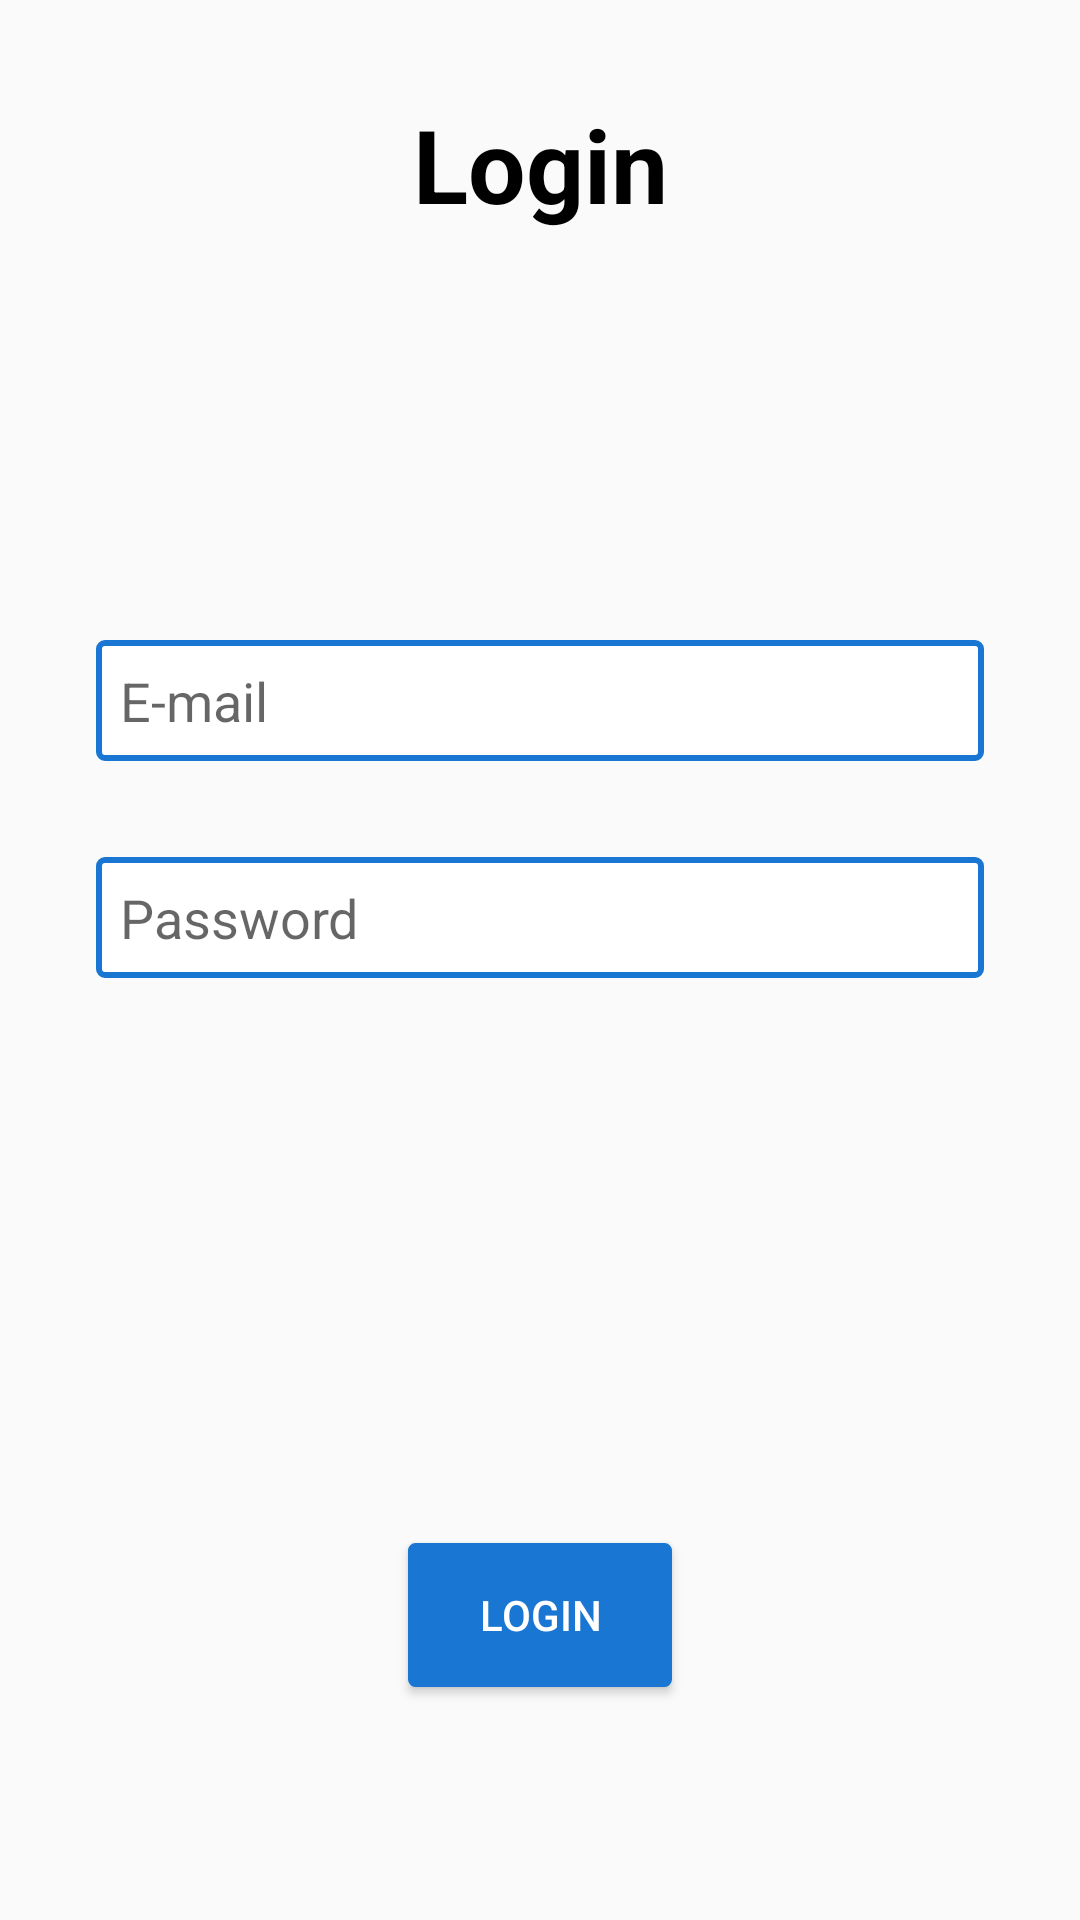

Produce the Android XML layout that renders to this screen, including the resource entries it uses.
<!-- AndroidManifest.xml: application theme AppTheme -->
<!-- res/layout/activity_login_screen.xml -->
<?xml version="1.0" encoding="utf-8"?>
<android.support.constraint.ConstraintLayout xmlns:android="http://schemas.android.com/apk/res/android"
    xmlns:app="http://schemas.android.com/apk/res-auto"
    xmlns:tools="http://schemas.android.com/tools"
    android:layout_width="match_parent"
    android:layout_height="match_parent"
    tools:context=".LoginScreenActivity">

    <TextView
        android:id="@+id/textView"
        android:layout_width="wrap_content"
        android:layout_height="wrap_content"
        android:layout_marginTop="32dp"
        android:fontFamily="sans-serif"
        android:text="@string/login_screen_header"
        android:textColor="#000000"
        android:textSize="34sp"
        android:textStyle="bold"
        app:layout_constraintEnd_toEndOf="parent"
        app:layout_constraintHorizontal_bias="0.5"
        app:layout_constraintStart_toStartOf="parent"
        app:layout_constraintTop_toTopOf="parent" />

    <EditText
        android:id="@+id/login_email_form"
        style="@style/edit_text_style"
        android:layout_width="0dp"
        android:layout_height="wrap_content"
        android:layout_marginEnd="32dp"
        android:layout_marginStart="32dp"
        android:layout_marginTop="136dp"
        android:hint="@string/login_email_hint"
        android:inputType="textEmailAddress"
        app:layout_constraintEnd_toEndOf="parent"
        app:layout_constraintHorizontal_bias="0.0"
        app:layout_constraintStart_toStartOf="parent"
        app:layout_constraintTop_toBottomOf="@+id/textView" />

    <EditText
        android:id="@+id/login_password_form"
        style="@style/edit_text_style"
        android:layout_width="0dp"
        android:layout_height="wrap_content"
        android:layout_marginEnd="32dp"
        android:layout_marginStart="32dp"
        android:layout_marginTop="32dp"
        android:hint="@string/login_password_hint"
        android:inputType="textPassword"
        app:layout_constraintEnd_toEndOf="parent"
        app:layout_constraintHorizontal_bias="0.0"
        app:layout_constraintStart_toStartOf="parent"
        app:layout_constraintTop_toBottomOf="@+id/login_email_form" />


    <Button
        android:id="@+id/login_screen_login_button"
        style="@style/button_style"
        android:layout_width="wrap_content"
        android:layout_height="wrap_content"
        android:layout_marginBottom="48dp"
        android:layout_marginEnd="8dp"
        android:layout_marginStart="8dp"
        android:layout_marginTop="8dp"
        android:onClick="login"
        android:text="@string/login_button_text"
        app:layout_constraintBottom_toBottomOf="parent"
        app:layout_constraintEnd_toEndOf="parent"
        app:layout_constraintStart_toStartOf="parent"
        app:layout_constraintTop_toBottomOf="@+id/login_password_form"
        app:layout_constraintVertical_bias="0.859" />

</android.support.constraint.ConstraintLayout>
<!-- resources referenced by this layout -->
<resources>
  <string name="login_button_text">login</string>
  <string name="login_email_hint">E-mail</string>
  <string name="login_password_hint">Password</string>
  <string name="login_screen_header">Login</string>
  <style name="button_style">
          <item name="android:layout_width">wrap_content</item>
          <item name="android:layout_height">wrap_content</item>
          <item name="android:paddingStart">16dp</item>
          <item name="android:paddingEnd">16dp</item>
          <item name="android:layout_gravity">center_horizontal</item>
          <item name="android:background">@drawable/button_rounded_corner</item>
          <item name="android:textAllCaps">true</item>
          <item name="android:textColor">#FFFFFF</item>
      </style>
  <style name="edit_text_style">
          <item name="android:layout_width">match_parent</item>
          <item name="android:layout_height">wrap_content</item>
          <item name="android:layout_gravity">center_horizontal</item>
          <item name="android:background">@drawable/edit_text_border</item>
          <item name="android:padding">8dp</item>
      </style>
  <style name="AppTheme" parent="Theme.AppCompat.Light.NoActionBar">
          <item name="colorPrimary">@color/colorPrimary</item>
          <item name="colorPrimaryDark">@color/colorPrimaryDark</item>
          <item name="colorAccent">#1976D2</item>
      </style>
  <!-- drawable button_rounded_corner (drawable) -->
  <?xml version="1.0" encoding="utf-8"?>
  <selector xmlns:android="http://schemas.android.com/apk/res/android">
      <item android:state_pressed="false">
          <shape android:shape="rectangle">
              <solid android:color="#1976D2" />
              <stroke android:width="1dp" android:color="#1976D2" />
              <corners android:radius="2dp" />
          </shape>
      </item>
      <item android:state_pressed="true">
          <shape android:shape="rectangle">
              <solid android:color="#3F51B5" />
              <stroke android:width="1dp" android:color="#3F51B5" />
              <corners android:radius="2dp" />
  
          </shape>
      </item>
  </selector>
  <!-- drawable edit_text_border (drawable) -->
  <?xml version="1.0" encoding="utf-8"?>
  <shape xmlns:android="http://schemas.android.com/apk/res/android"
      android:shape="rectangle">
  
      <solid android:color="#FFFFFF" />
  
      <stroke
          android:width="2dp"
          android:color="#1976D2" />
      <corners android:radius="2dp" />
  </shape>
  <color name="colorPrimary">#3F51B5</color>
  <color name="colorPrimaryDark">#303F9F</color>
</resources>
